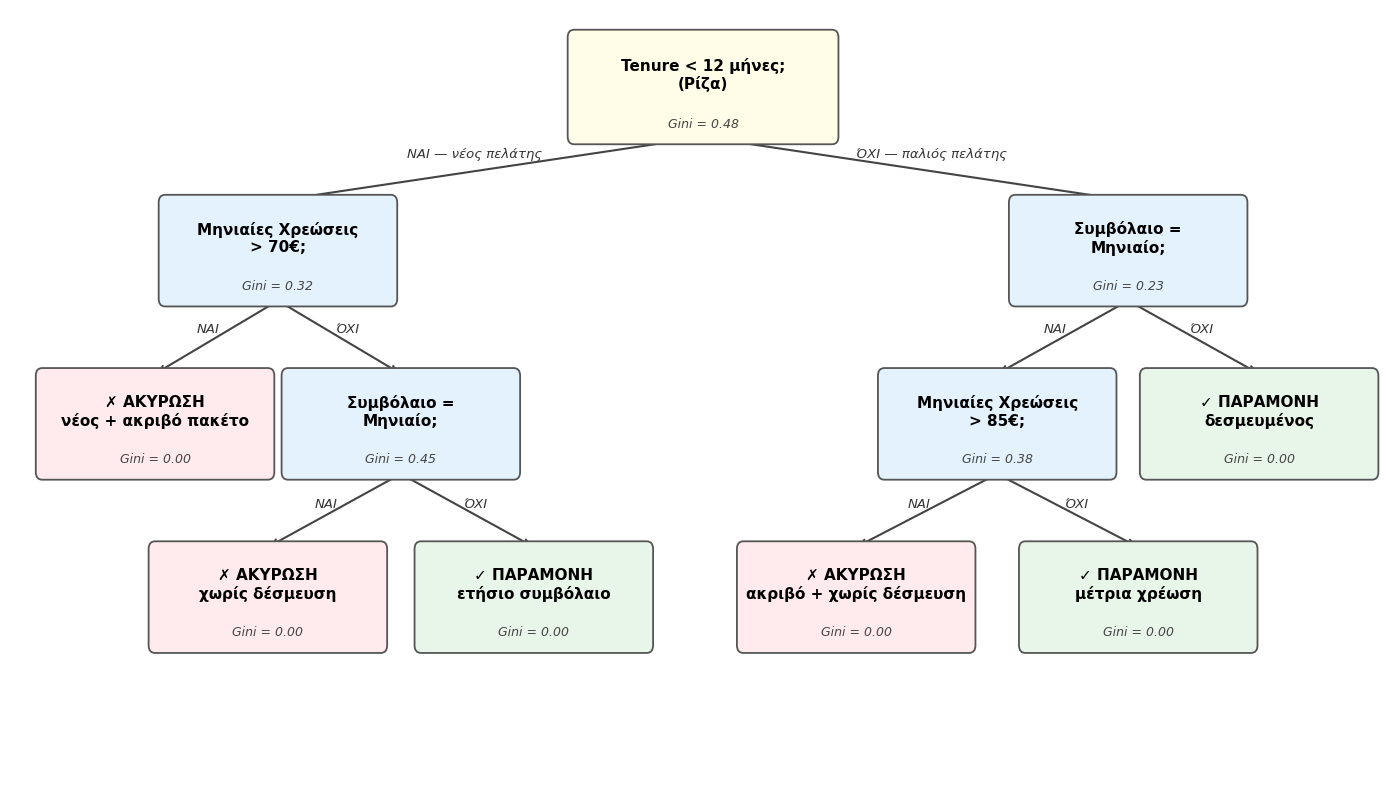

The script that saved this image: (Note: this script raises an exception after producing the figure.)
"""Generates decision_tree.png with fully Greek labels and Gini values per node."""
import matplotlib
matplotlib.rcParams['font.family'] = 'DejaVu Sans'
import matplotlib.pyplot as plt
from matplotlib.patches import FancyBboxPatch

fig, ax = plt.subplots(figsize=(14, 8))
ax.set_xlim(0, 17)   # wider space → left nodes don't clip
ax.set_ylim(0, 8)
ax.axis('off')
fig.patch.set_facecolor('white')

# ── helpers ──────────────────────────────────────────────────────────────────
def node(ax, x, y, text, color, gini=None, width=2.8, height=0.75, fontsize=11):
    extra = 0.25 if gini is not None else 0
    eff_h = height + extra
    box = FancyBboxPatch((x - width/2, y - eff_h/2), width, eff_h,
                         boxstyle="round,pad=0.08",
                         facecolor=color, edgecolor='#555555', linewidth=1.3,
                         zorder=3)
    ax.add_patch(box)
    text_y = y + (extra / 2 if gini is not None else 0)
    ax.text(x, text_y, text, ha='center', va='center', fontsize=fontsize,
            fontweight='bold', zorder=4, multialignment='center')
    if gini is not None:
        ax.text(x, y - eff_h/2 + 0.13, f'Gini = {gini:.2f}',
                ha='center', va='center', fontsize=9,
                color='#444444', style='italic', zorder=4)

def arrow(ax, x1, y1, x2, y2, h=0.52):
    ax.annotate('', xy=(x2, y2 + h), xytext=(x1, y1 - h),
                arrowprops=dict(arrowstyle='->', color='#444444', lw=1.5),
                zorder=2)

def edge_label(ax, x, y, text):
    ax.text(x, y, text, ha='center', va='center', fontsize=9.5,
            color='#333333', style='italic', zorder=5)

# ── colours ──────────────────────────────────────────────────────────────────
ROOT   = '#FFFDE7'
INNER  = '#E3F2FD'
CANCEL = '#FFEBEE'
STAY   = '#E8F5E9'

# ── layout — bottom-up, left margin ≥ 0.4 units ──────────────────────────────
# Level 3 (y=1.9)
L3a_x, L3b_x = 3.2, 6.5    # children of L2b
L3c_x, L3d_x = 10.5, 14.0  # children of L2c

# Level 2 (y=3.7)
L2a_x = 1.8
L2b_x = (L3a_x + L3b_x) / 2   # 4.85
L2c_x = (L3c_x + L3d_x) / 2   # 12.25
L2d_x = 15.5

# Level 1 (y=5.5)
L1a_x = (L2a_x + L2b_x) / 2   # 3.325
L1b_x = (L2c_x + L2d_x) / 2   # 13.875

# Root (y=7.2)
ROOT_x = (L1a_x + L1b_x) / 2  # 8.6

Y = dict(root=7.2, l1=5.5, l2=3.7, l3=1.9)

# ── nodes ────────────────────────────────────────────────────────────────────
node(ax, ROOT_x, Y['root'], 'Tenure < 12 μήνες;\n(Ρίζα)', ROOT,
     gini=0.48, width=3.2, height=0.78)

node(ax, L1a_x, Y['l1'], 'Μηνιαίες Χρεώσεις\n> 70€;', INNER, gini=0.32)
node(ax, L1b_x, Y['l1'], 'Συμβόλαιο =\nΜηνιαίο;',     INNER, gini=0.23)

node(ax, L2a_x, Y['l2'], '✗ ΑΚΥΡΩΣΗ\nνέος + ακριβό πακέτο', CANCEL, gini=0.00)
node(ax, L2b_x, Y['l2'], 'Συμβόλαιο =\nΜηνιαίο;',           INNER,  gini=0.45)
node(ax, L2c_x, Y['l2'], 'Μηνιαίες Χρεώσεις\n> 85€;',       INNER,  gini=0.38)
node(ax, L2d_x, Y['l2'], '✓ ΠΑΡΑΜΟΝΗ\nδεσμευμένος',          STAY,   gini=0.00)

node(ax, L3a_x, Y['l3'], '✗ ΑΚΥΡΩΣΗ\nχωρίς δέσμευση',          CANCEL, gini=0.00)
node(ax, L3b_x, Y['l3'], '✓ ΠΑΡΑΜΟΝΗ\nετήσιο συμβόλαιο',       STAY,   gini=0.00)
node(ax, L3c_x, Y['l3'], '✗ ΑΚΥΡΩΣΗ\nακριβό + χωρίς δέσμευση', CANCEL, gini=0.00)
node(ax, L3d_x, Y['l3'], '✓ ΠΑΡΑΜΟΝΗ\nμέτρια χρέωση',           STAY,   gini=0.00)

# ── arrows ───────────────────────────────────────────────────────────────────
arrow(ax, ROOT_x, Y['root'], L1a_x, Y['l1'])
arrow(ax, ROOT_x, Y['root'], L1b_x, Y['l1'])
arrow(ax, L1a_x,  Y['l1'],  L2a_x, Y['l2'])
arrow(ax, L1a_x,  Y['l1'],  L2b_x, Y['l2'])
arrow(ax, L1b_x,  Y['l1'],  L2c_x, Y['l2'])
arrow(ax, L1b_x,  Y['l1'],  L2d_x, Y['l2'])
arrow(ax, L2b_x,  Y['l2'],  L3a_x, Y['l3'])
arrow(ax, L2b_x,  Y['l2'],  L3b_x, Y['l3'])
arrow(ax, L2c_x,  Y['l2'],  L3c_x, Y['l3'])
arrow(ax, L2c_x,  Y['l2'],  L3d_x, Y['l3'])

# ── edge labels ──────────────────────────────────────────────────────────────
edge_label(ax, (ROOT_x + L1a_x)/2 - 0.2, 6.50, 'ΝΑΙ — νέος πελάτης')
edge_label(ax, (ROOT_x + L1b_x)/2 + 0.2, 6.50, 'ΌΧΙ — παλιός πελάτης')
edge_label(ax, (L1a_x + L2a_x)/2 - 0.1, 4.68, 'ΝΑΙ')
edge_label(ax, (L1a_x + L2b_x)/2 + 0.1, 4.68, 'ΌΧΙ')
edge_label(ax, (L1b_x + L2c_x)/2 - 0.1, 4.68, 'ΝΑΙ')
edge_label(ax, (L1b_x + L2d_x)/2 + 0.1, 4.68, 'ΌΧΙ')
edge_label(ax, (L2b_x + L3a_x)/2 - 0.1, 2.86, 'ΝΑΙ')
edge_label(ax, (L2b_x + L3b_x)/2 + 0.1, 2.86, 'ΌΧΙ')
edge_label(ax, (L2c_x + L3c_x)/2 - 0.1, 2.86, 'ΝΑΙ')
edge_label(ax, (L2c_x + L3d_x)/2 + 0.1, 2.86, 'ΌΧΙ')

out = '/home/rg/Teaching/uniwa/dss-data-analytics/img/lec6/decision_tree.png'
plt.tight_layout()
plt.savefig(out, dpi=150, bbox_inches='tight', facecolor='white')
print(f'Saved → {out}')
